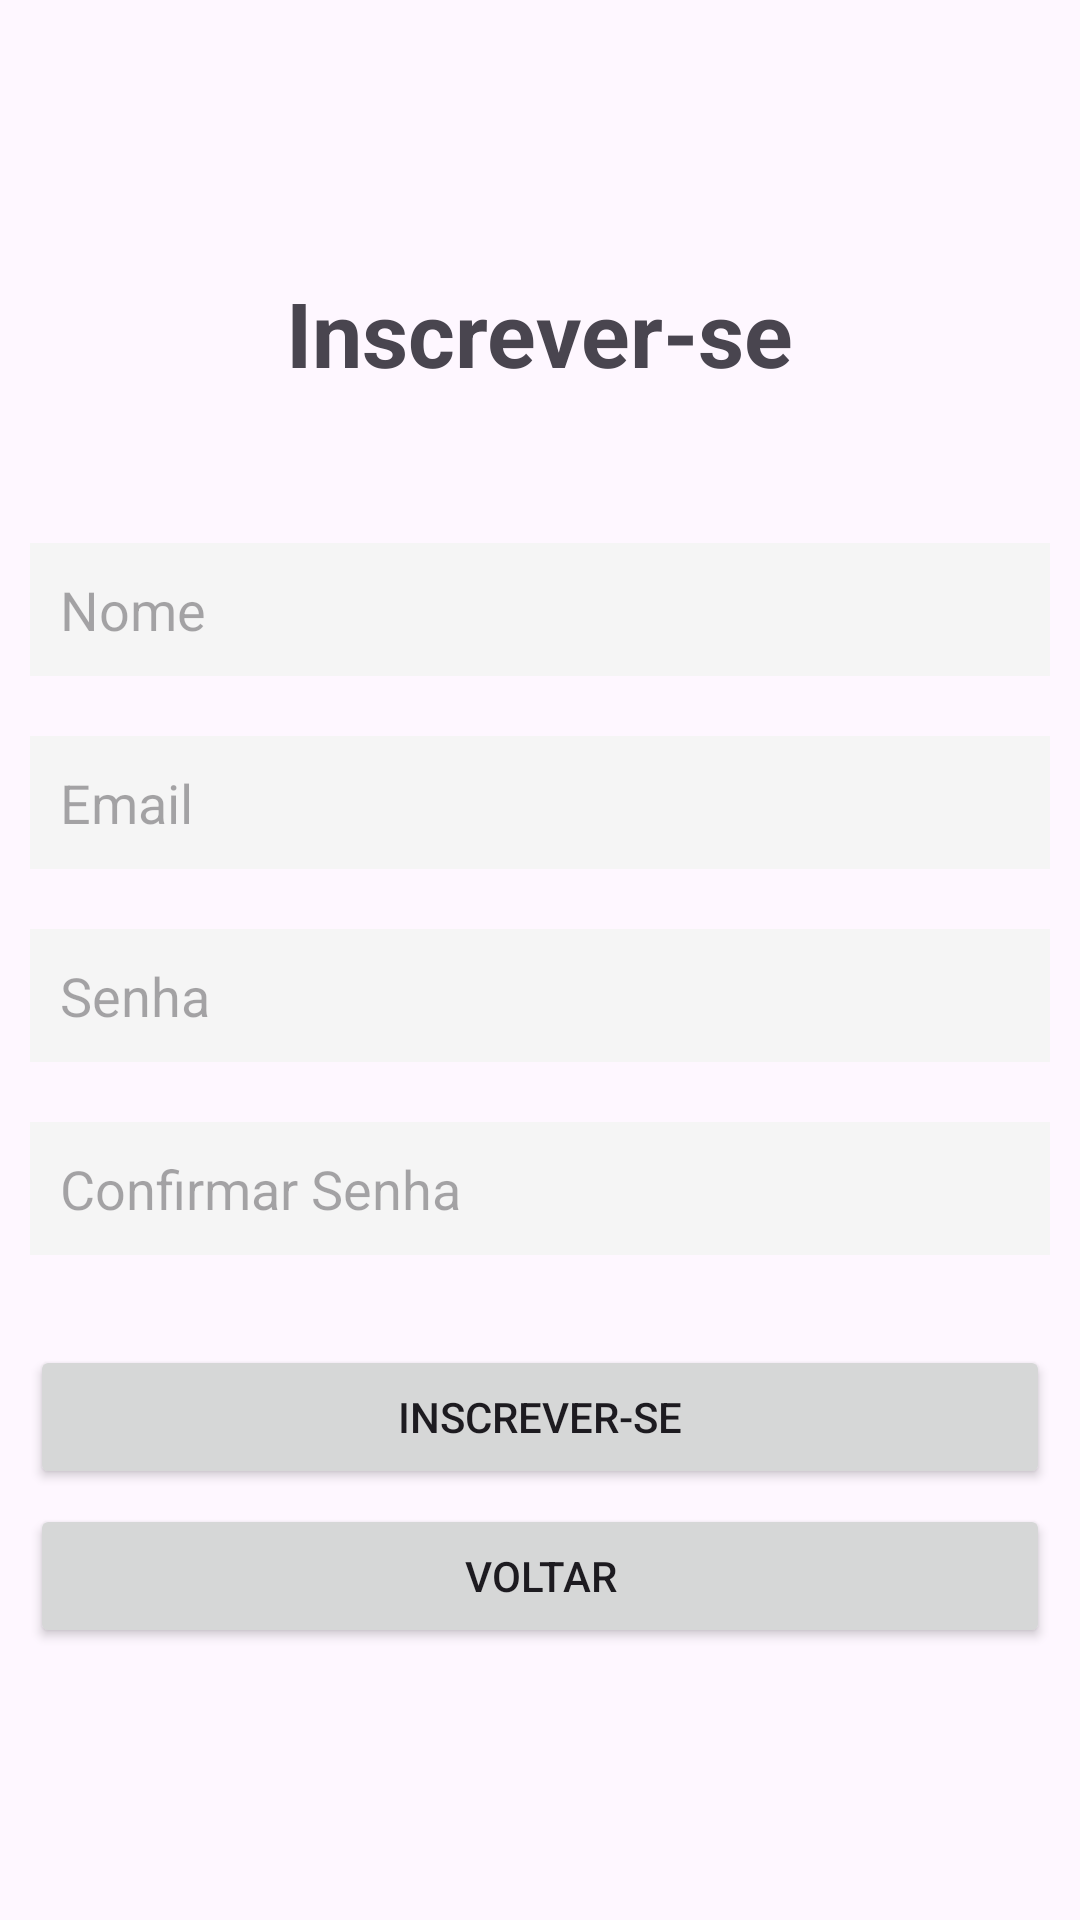

Here is an Android app screen rendered from its layout file. Give the layout XML and the strings, colors and styles it references.
<!-- AndroidManifest.xml: application theme Theme.ChatKotlin -->
<!-- res/layout/activity_sign_up.xml -->
<?xml version="1.0" encoding="utf-8"?>
<LinearLayout xmlns:android="http://schemas.android.com/apk/res/android"
    xmlns:app="http://schemas.android.com/apk/res-auto"
    xmlns:tools="http://schemas.android.com/tools"
    android:layout_width="match_parent"
    android:layout_height="match_parent"
    android:gravity="center"
    android:orientation="vertical"
    tools:context=".activity.SignUpActivity">

    <TextView
        android:layout_width="wrap_content"
        android:layout_height="wrap_content"
        android:layout_marginBottom="40dp"
        android:text="@string/signup_title"
        android:textSize="30dp"
        android:textStyle="bold" />

    <EditText
        android:id="@+id/signup_name"
        android:layout_width="match_parent"
        android:layout_height="wrap_content"
        android:layout_margin="10dp"
        android:background="@color/colorTextBackgroud"
        android:hint="@string/signup_name"
        android:padding="10dp"
        android:textColor="@color/colorText" />

    <EditText
        android:id="@+id/signup_email"
        android:layout_width="match_parent"
        android:layout_height="wrap_content"
        android:layout_margin="10dp"
        android:background="@color/colorTextBackgroud"
        android:hint="@string/signup_email"
        android:padding="10dp"
        android:textColor="@color/colorText" />

    <EditText
        android:id="@+id/signup_password"
        android:layout_width="match_parent"
        android:layout_height="wrap_content"
        android:layout_margin="10dp"
        android:background="@color/colorTextBackgroud"
        android:hint="@string/signup_password"
        android:inputType="textPassword"
        android:padding="10dp"
        android:textColor="@color/colorText" />

    <EditText
        android:id="@+id/signup_confirm_password"
        android:layout_width="match_parent"
        android:layout_height="wrap_content"
        android:layout_margin="10dp"
        android:background="@color/colorTextBackgroud"
        android:hint="@string/signup_confirm_password"
        android:inputType="textPassword"
        android:padding="10dp"
        android:textColor="@color/colorText" />

    <Button
        android:id="@+id/signup_btn_signup"
        android:layout_width="match_parent"
        android:layout_height="wrap_content"
        android:layout_marginHorizontal="10dp"
        android:layout_marginTop="20dp"
        android:text="@string/signup_btn_signup" />

    <Button
        android:id="@+id/signup_btn_return"
        android:layout_width="match_parent"
        android:layout_height="wrap_content"
        android:layout_marginHorizontal="10dp"
        android:layout_marginTop="5dp"
        android:text="@string/signup_btn_return" />

</LinearLayout>
<!-- resources referenced by this layout -->
<resources>
  <color name="colorText">#464646</color>
  <color name="colorTextBackgroud">#f5f5f5</color>
  <string name="signup_btn_return">Voltar</string>
  <string name="signup_btn_signup">Inscrever-se</string>
  <string name="signup_confirm_password">Confirmar Senha</string>
  <string name="signup_email">Email</string>
  <string name="signup_name">Nome</string>
  <string name="signup_password">Senha</string>
  <string name="signup_title">Inscrever-se</string>
  <style name="Theme.ChatKotlin" parent="Base.Theme.ChatKotlin" />
  <style name="Base.Theme.ChatKotlin" parent="Theme.Material3.DayNight.NoActionBar">
          
          
      </style>
</resources>
